The GitHub repository Amfer7/Pnuemonia_Localization contains a labelled image folder "data" with 2 categories: healthy, pneumonia. Examples follow, each with its label.

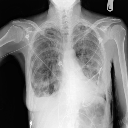
Label: pneumonia

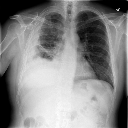
Label: healthy

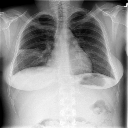
Label: pneumonia

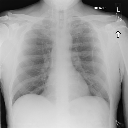
Label: healthy

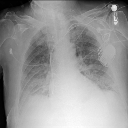
Label: pneumonia

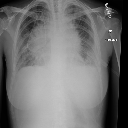
Label: healthy
